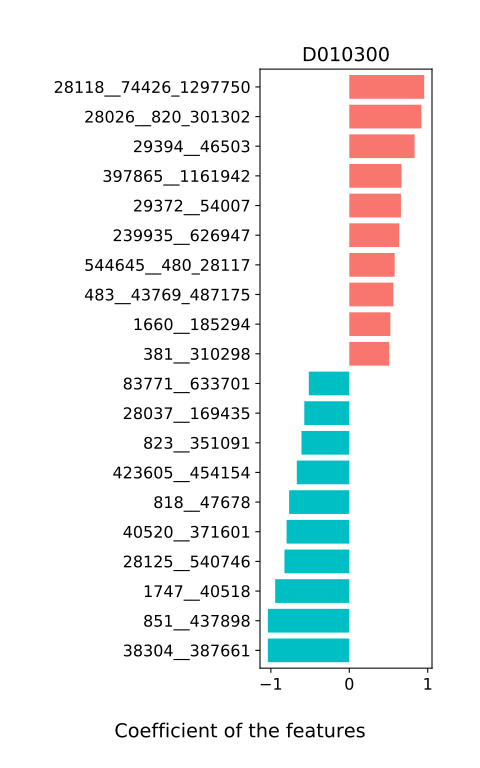

The table this chart was drawn from, first rows:
, D010300
156980__47886_326522, -0.1044
381__310298, 0.5095
1660__185294, 0.5235
584__1313, 0.05964
47886__326522, 0.0164
28901__386414, -0.0008918
202956__1076_71999, -0.004612
41976__53363_90241, 0.000177
470__1113656_1113785, 0.02711
1423__1598, -0.0001253
55969__172042, -2.091845748099666e-05
53363__90241, 0.000449
305__190721, -0.0002322
1076__71999, -0.0223
134534__930124, -5.626487810245608e-05
33011__110845, 8.568313302637785e-05
157687__59803_907224, 0.004685
2145__35825_626937, -0.2038
343__157691, 0.0006411
861__536633, -0.01873
729__31998, 0.03637
216903__108980_417621, -0.02596
1559__29363, -0.06542
47885__1661055, 0.009615
28026__820_301302, 0.9193
59803__907224, -0.01648
1270__1304_34062, -0.03997
56460__71433, 0.04334
496__156978, -0.006077
294__53374, 0.01751
821__28111, 0.3135
1113656__1113785, 0.04853
29385__659243, -0.01287
84026__28125_540746, -0.3615
45851__397865_1161942, -0.3691
38288__163202, 0.05105
218538__818_47678, -0.3643
1113738__28090_234908, 0.4833
28118__74426_1297750, 0.9548
108980__417621, 0.1037
1550__147645, 0.09008
189722__40519_228603, 0.1329
850__901_52226, 0.00479
544645__480_28117, 0.5788
817__161879_328814, 0.09401
103892__1463840, 0.07891
28125__540746, -0.8268
1304__34062, 0.08111
28090__234908, 0.3608
1134563__28135_40214, -0.3875
478__39485, -0.1457
480__28117, 0.37
109790__28104_46506, 0.04742
1282__39029_395922, 0.2945
901__52226, 0.1023
40519__228603, 0.2461
74426__1297750, -0.1469
161879__328814, 0.2211
28116__40520_371601, -0.2394
182640__1303_360807, 0.1532
... 46 more rows
